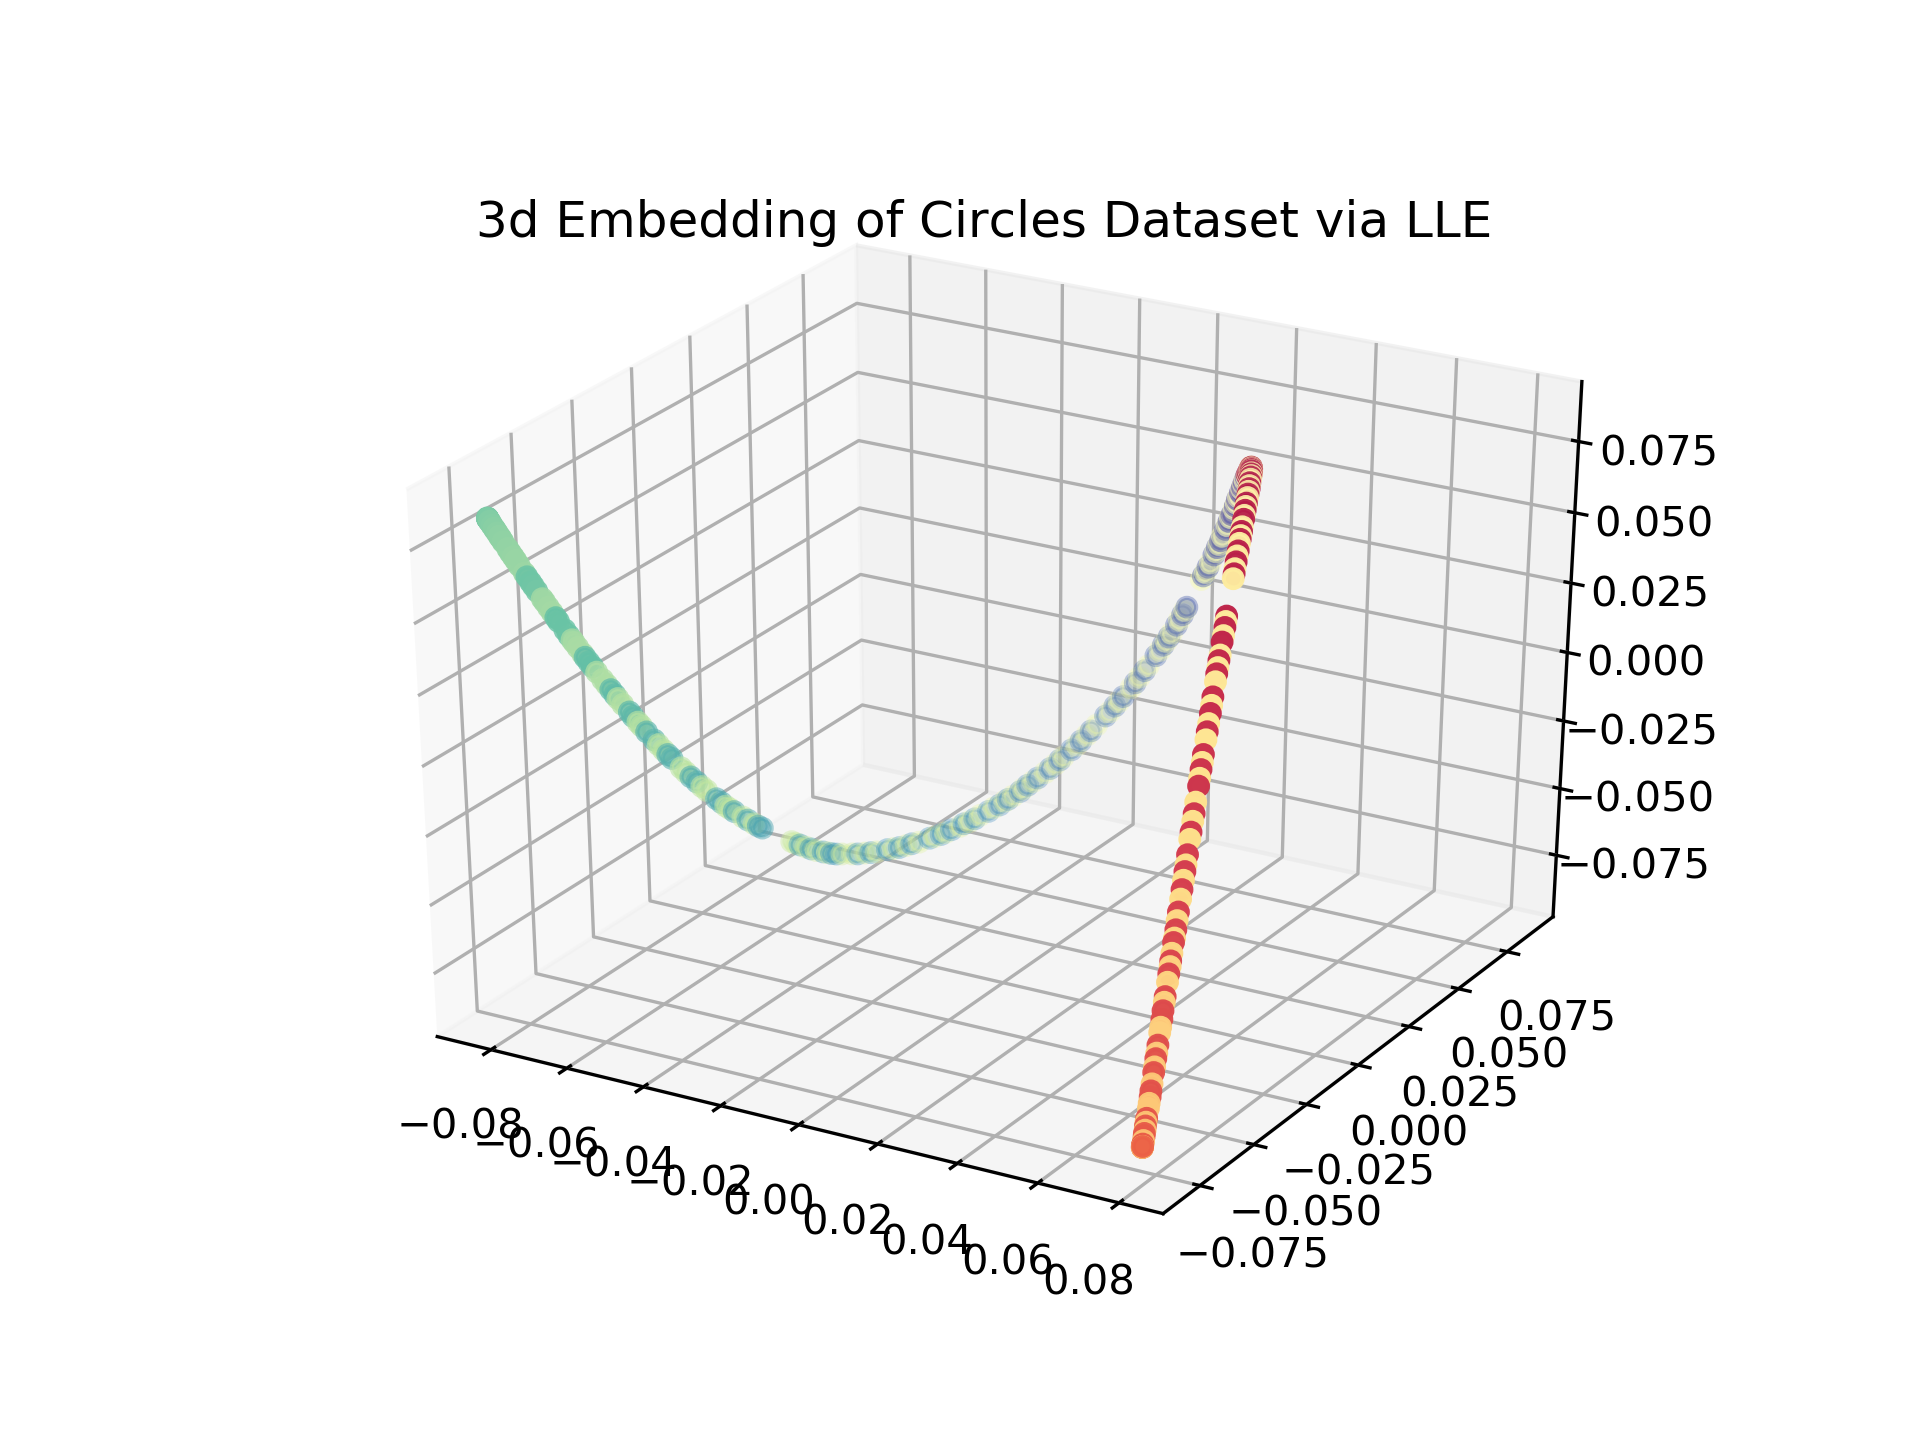

The data file committed next to this chart (first rows):
x_0, x_1, x_2, y
-0.0825, -0.07873, 0.08302, 100.1
-0.08252, -0.0788, 0.08321, 99.16
-0.08252, -0.07878, 0.08314, 98.26
-0.08251, -0.07887, 0.08341, 97.35
-0.0825, -0.07876, 0.0831, 96.44
-0.08248, -0.07875, 0.0831, 95.53
-0.08244, -0.07849, 0.08244, 94.61
-0.08241, -0.07838, 0.08219, 93.69
-0.08236, -0.07829, 0.08197, 92.77
-0.0823, -0.07806, 0.08143, 91.85
-0.08222, -0.07763, 0.08038, 90.92
-0.08206, -0.07712, 0.07916, 90.0
-0.08197, -0.07681, 0.07844, 89.08
-0.08183, -0.07632, 0.07727, 88.15
-0.08172, -0.07576, 0.07592, 87.23
-0.08159, -0.07538, 0.07506, 86.31
-0.08146, -0.07479, 0.07361, 85.39
-0.08112, -0.0736, 0.07085, 84.47
-0.08095, -0.07288, 0.06913, 83.56
-0.08074, -0.07216, 0.06747, 82.65
-0.08056, -0.07149, 0.06591, 81.74
-0.08033, -0.0706, 0.06383, 80.84
-0.07997, -0.06924, 0.06068, 79.94
-0.07978, -0.06857, 0.05914, 103.8
-0.07952, -0.06762, 0.05694, 102.9
-0.07933, -0.06689, 0.05525, 102
-0.07908, -0.06596, 0.05312, 101.1
-0.07868, -0.06455, 0.04992, 78.87
-0.07849, -0.06393, 0.04856, 77.97
-0.07824, -0.06295, 0.04632, 77.07
-0.07797, -0.06199, 0.04417, 76.18
-0.0777, -0.06096, 0.04188, 107.6
-0.07751, -0.06026, 0.04029, 106.7
-0.07703, -0.05858, 0.03661, 105.8
-0.07676, -0.05751, 0.03423, 104.9
-0.07649, -0.05664, 0.03235, 75.07
-0.07633, -0.05607, 0.03112, 74.18
-0.07607, -0.05511, 0.02901, 73.3
-0.07571, -0.05384, 0.0263, 72.43
-0.07554, -0.05314, 0.02474, 110.4
-0.07526, -0.05215, 0.02267, 109.6
-0.07495, -0.05113, 0.02057, 108.7
-0.07466, -0.05002, 0.0182, 71.27
-0.0742, -0.04843, 0.01491, 70.41
-0.07387, -0.04734, 0.01265, 69.55
-0.07354, -0.04624, 0.01041, 112.5
-0.07323, -0.04513, 0.00812, 111.6
-0.07299, -0.04429, 0.00643, 68.37
-0.07263, -0.04297, 0.003751, 67.52
-0.07208, -0.0412, 0.0003336, 114.5
-0.07181, -0.04018, -0.001718, 113.7
-0.07141, -0.03884, -0.004316, 66.32
-0.07111, -0.03788, -0.006119, 65.48
-0.07071, -0.03646, -0.008835, 116.6
-0.07008, -0.03442, -0.0126, 115.7
-0.06973, -0.03326, -0.01477, 64.26
-0.06931, -0.03185, -0.01736, 63.43
-0.06895, -0.03068, -0.01945, 118.6
-0.06857, -0.02953, -0.02138, 117.8
-0.06781, -0.02701, -0.02583, 62.2
... 240 more rows
